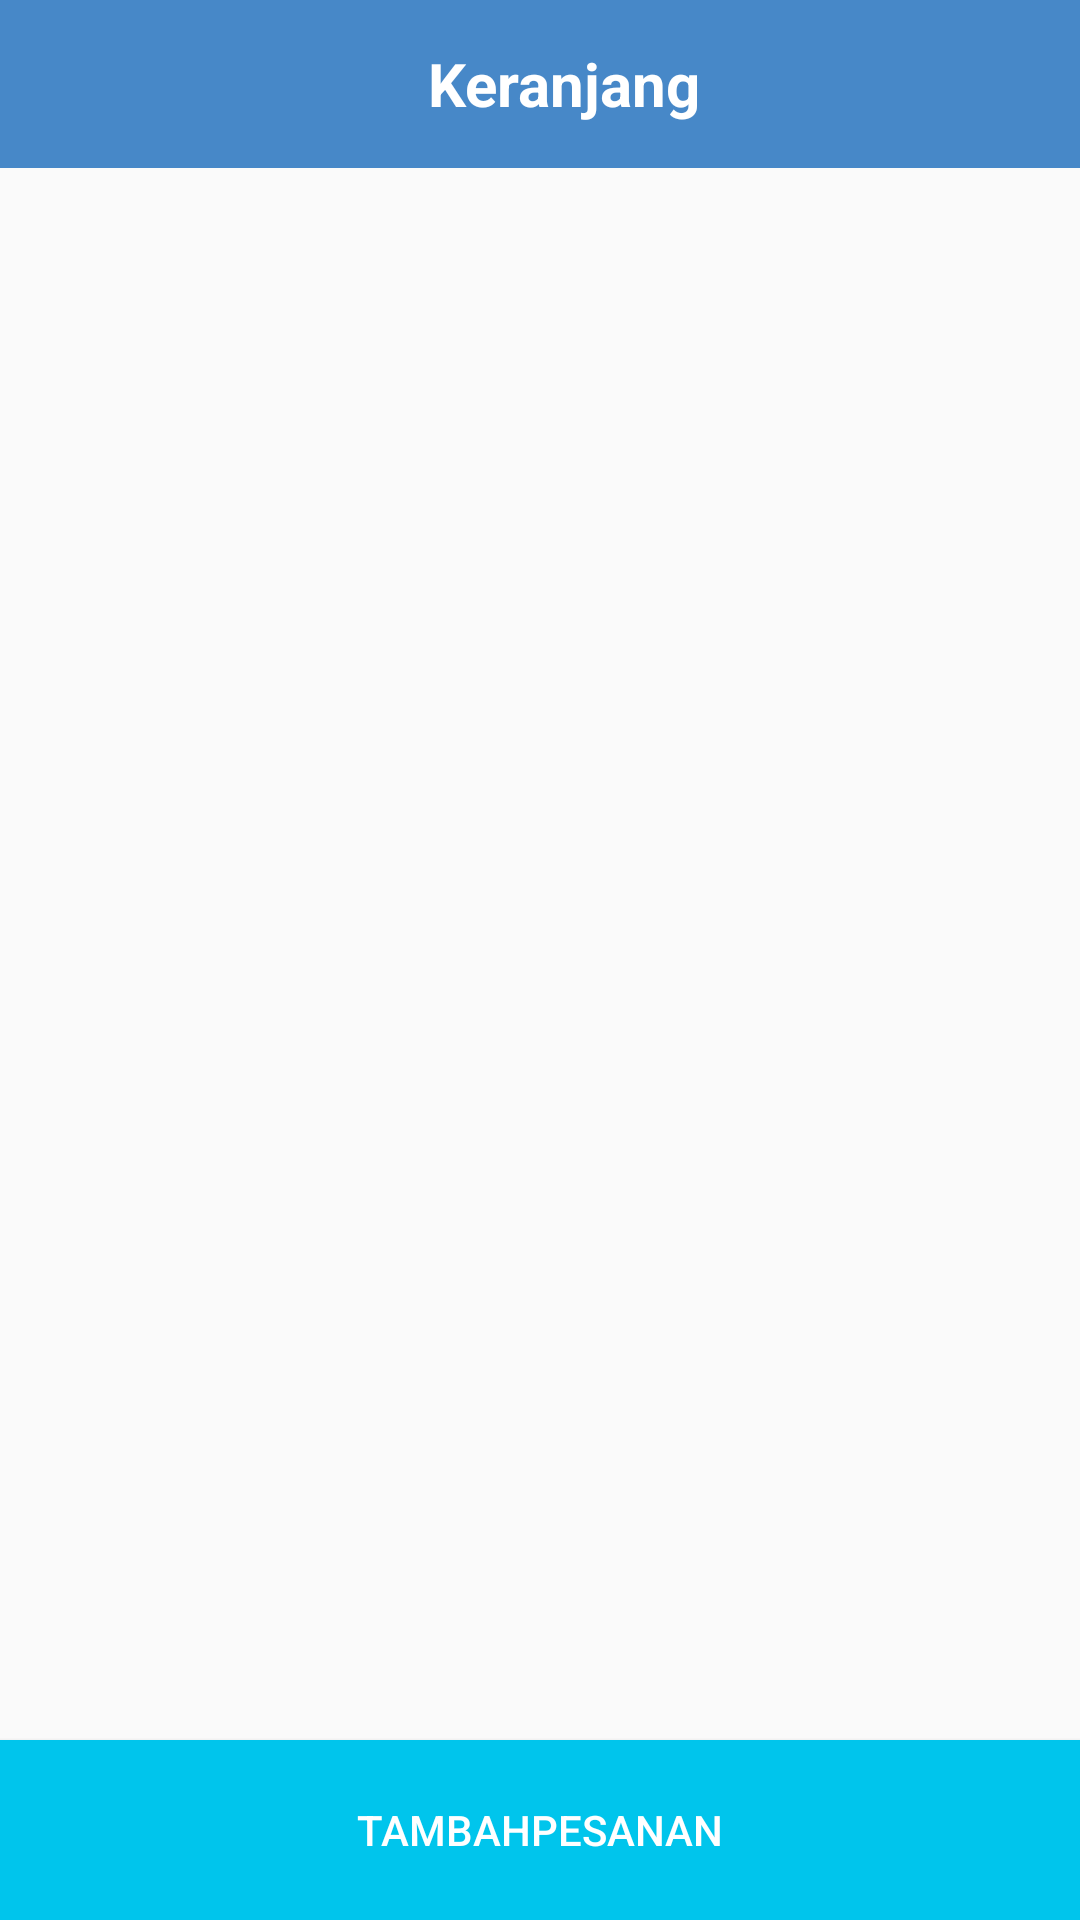

Write the Android layout XML for this screen, with the resource values it uses.
<!-- AndroidManifest.xml: application theme AppTheme -->
<!-- res/layout/activity_keranjang.xml -->
<?xml version="1.0" encoding="utf-8"?>
<RelativeLayout xmlns:android="http://schemas.android.com/apk/res/android"
    xmlns:app="http://schemas.android.com/apk/res-auto"
    xmlns:tools="http://schemas.android.com/tools"
    android:layout_width="match_parent"
    android:layout_height="match_parent"
    tools:context=".Menu.Barang.KeranjangActivity">


    <ScrollView
        android:layout_width="match_parent"
        android:layout_height="match_parent">



        <LinearLayout
            android:orientation="vertical"
            android:layout_width="match_parent"
            android:layout_height="match_parent">

            <com.google.android.material.appbar.AppBarLayout
                android:layout_width="match_parent"
                android:layout_height="wrap_content"
                android:theme="@style/Base.ThemeOverlay.AppCompat.Dark">

                <androidx.appcompat.widget.Toolbar
                    android:id="@+id/toolbar_pay"
                    android:layout_width="match_parent"
                    android:layout_height="?android:attr/actionBarSize"
                    android:layout_gravity="center"
                    android:background="@color/colorPrimary"
                    android:theme="@style/mytoolbar"
                    app:elevation="4dp"
                    app:popupTheme="@style/Base.Theme.AppCompat.Light.DarkActionBar">

                    <TextView
                        android:id="@+id/toolbar_title"
                        android:layout_width="match_parent"
                        android:layout_height="wrap_content"
                        android:layout_gravity="center"
                        android:textAlignment="center"
                        android:text="Keranjang"
                        android:textColor="#fff"
                        android:textSize="20dp"
                        android:textStyle="bold" />

                </androidx.appcompat.widget.Toolbar>

            </com.google.android.material.appbar.AppBarLayout>





            <androidx.recyclerview.widget.RecyclerView
                android:layout_marginTop="10dp"
                android:id="@+id/rvKeranjang"
                android:layout_marginRight="20dp"
                android:layout_marginLeft="20dp"
                android:layout_width="match_parent"
                android:layout_height="match_parent"/>



        </LinearLayout>



    </ScrollView>



    <RelativeLayout
        android:id="@+id/rlprogress"
        android:layout_width="match_parent"
        android:layout_height="match_parent"
        android:background="@color/transparentblack"
        android:clickable="true"
        android:visibility="gone">

        <de.hdodenhof.circleimageview.CircleImageView
            android:id="@+id/profileimage"
            android:layout_width="100dp"
            android:layout_height="100dp"
            android:layout_centerInParent="true"
            android:src="@color/white" />

        <TextView
            android:id="@+id/textprogress"
            android:layout_width="wrap_content"
            android:layout_height="wrap_content"
            android:layout_below="@id/profileimage"
            android:layout_centerHorizontal="true"
            android:layout_marginTop="20dp"
            android:text="please wait"
            android:textColor="@color/white" />


        <ProgressBar
            android:layout_width="120dp"
            android:layout_height="120dp"
            android:layout_centerInParent="true" />

        <LinearLayout
            android:id="@+id/lllogo"
            android:layout_width="match_parent"
            android:layout_height="wrap_content"
            android:layout_centerInParent="true"
            android:gravity="center"
            android:orientation="vertical">

            <ImageView
                android:id="@+id/logo"
                android:layout_width="50dp"
                android:layout_height="50dp"
                android:elevation="10dp"
                android:src="@drawable/price" />
        </LinearLayout>

    </RelativeLayout>


    <Button
        android:id="@+id/btnAddPesanan"
        android:textColor="@color/white"
        android:background="@color/light_blue"
        android:layout_alignParentBottom="true"
        android:text="TambahPesanan"
        android:layout_width="match_parent"
        android:layout_height="60dp"/>






</RelativeLayout>
<!-- resources referenced by this layout -->
<resources>
  <color name="colorPrimary">#4788C8</color>
  <color name="light_blue">#00c5ec</color>
  <color name="transparentblack">#b9000000</color>
  <color name="white">#fff</color>
  <!-- drawable price: png bitmap (drawable, 4836 bytes) -->
  <style name="mytoolbar" parent="@style/ThemeOverlay.AppCompat.ActionBar">
          <item name="colorControlNormal">@color/colorUtama</item>
      </style>
  <style name="AppTheme" parent="Theme.AppCompat.Light.NoActionBar">
          
          <item name="colorPrimary">@color/colorPrimary</item>
          <item name="colorPrimaryDark">@color/colorPrimaryDark</item>
          <item name="colorAccent">@color/colorAccent</item>
      </style>
  <color name="colorUtama">#e4f3f2</color>
  <color name="colorPrimaryDark">#00574B</color>
  <color name="colorAccent">#D81B60</color>
</resources>
